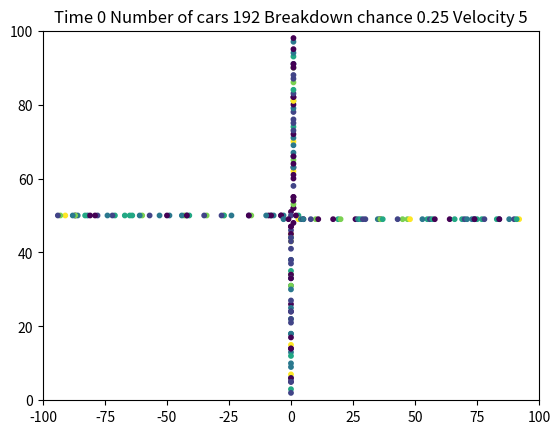

Source code (Python): (Note: this script raises an exception after producing the figure.)
# -*- coding: utf-8 -*-

""" Traffic Simulation Code of a 4x4 grid based on stochastic kinetic theory model

array car1 holds properties of each car [x-position,y-position,velocity,lane,direction]
array gridp[] holds the arrays representing roads. Position of the array has or does not have a car
array count[] holds the number of hits at crossroads
each road is represented by an array where each cell is either 1 or 0 - has a car or doesnt have a car





direction representation                        0==UP    
                                 2==LEFT                3==RIGHT
                                               1==DOWN 
Lane arrays: 

   0=↑ 6=↓             1=↑ 7=↓                 2=↑  8=↓
    
    
                         9=←                                   
                         3=→


                        4=→
                        10=←
                        
                        
                        5=→
                        11=←
                        
                        
                        
                        
The motion of car is treated separately and as follows:

1. Each car wants to drive at the speed limit and so if velocity of car (V) is below the speed limit V max; V is increased by 1 

2. Cars drive in either positive/negative x−direction or positive/negative y−direction and they don’t want to hit the car in front. 
If a car is at position i and the car in front is at site i + d then if V ≥ d, V is set equal to d −1. 
This stops the cars from accelerating and hitting the car in front 

3. Unexpected events cause slowing down. This is a random component that is intended to model external inﬂuences, such as what is happening
 on the other carriageway, or just irrational behaviour by drivers. If V > 0 then, with a probability P, V is reduced to V −1. 
 There is also constant standing chance of a total car breakdown where V is set to 0, this has 1% of occurring. 
 All of this happens after V has been updated by the ﬁrst two rules. 4. Each vehicle is moved forward V places, using the new value of V
 
When approaching cross roads:
    
1. If a car has approached the crossroads,it has tos top (V = 0) at the ”trafﬁclightposition” a position just before the center of cross roads. 

2. When the car has stopped it has to decide where to go, this is done randomly
 
3. When the car has decided its direction and it is the cars turn to drive it will check if the position it wants to go to is occupied. If it is occupied the car waits at its current position and ends it turn of movement. If the position is unoccupied the car goes to that position.
                        
                        
                        
                        
                        
                        
                        
                        
                        
                        
                        
                        
                        
                        

"""
from math import fabs
import random
import numpy as np
import matplotlib.pyplot as plt
import time

start_time = time.time()


""" 
#############################
############################
############################

SET OUR PARAMETERS

###########################
##########################
##########################
"""

length_of_road=100 
number_of_cars=192

Vmax=5  #Max Velocity of Cars

break_down_chance=25/100







num_per_lane=int(number_of_cars/4)
v=np.random.rand(number_of_cars) #generate random velocities
v2=np.round(v*Vmax,decimals=0)

count=np.zeros(5)
n=99


#DRIVING RIGHT START POSITIONS
x_positions0=random.sample(range(int(length_of_road)), num_per_lane)
x_positions0=np.negative(x_positions0)
y_positions0=np.zeros(num_per_lane)
y_positions0.fill(50)



#DRIVING LEFT START POSTIONS
x_positions1=random.sample(range(int(length_of_road)), num_per_lane)
#x_positions=np.negative(x_positions)
y_positions1=np.zeros(num_per_lane)
y_positions1.fill(49)


#DRIVING UP START POSITIONS
y_positions2=random.sample(range(int(length_of_road*0.5)), num_per_lane)
x_positions2=np.zeros(num_per_lane)
x_positions2.fill(0)



#DRIVING DOWN START POSITIONS
y_positions3=random.sample(range(51,int(length_of_road)), num_per_lane)
x_positions3=np.zeros(num_per_lane)
x_positions3.fill(1)



x=np.append(x_positions0,x_positions1)                 
x=np.append(x,x_positions2)
x=np.append(x,x_positions3)
y=np.append(y_positions0,y_positions1)
y=np.append(y,y_positions2)
y=np.append(y,y_positions3)

car1=np.vstack((x,y))

grid0=np.empty(length_of_road*2)
grid1=np.empty(length_of_road*2)
grid2=np.empty(length_of_road*2)
grid3=np.empty(length_of_road*2)
grid4=np.empty(length_of_road*2)
grid5=np.empty(length_of_road*2)
grid6=np.empty(length_of_road*2)
grid7=np.empty(length_of_road*2)
grid8=np.empty(length_of_road*2)
grid9=np.empty(length_of_road*2)
grid10=np.empty(length_of_road*2)
grid11=np.empty(length_of_road*2)

car1=np.vstack((car1,v2))


#Set Initial Lanes for all cars
lane=np.zeros(number_of_cars)
lane[[range(num_per_lane)]]=4
lane[[range(num_per_lane,num_per_lane*2)]]=10
lane[[range(num_per_lane*2,num_per_lane*3)]]=1
lane[[range(num_per_lane*3,num_per_lane*4)]]=7

#lane.fill(1)
car1=np.vstack((car1,lane))
direction=np.zeros(number_of_cars)


#Set Initial Direction for all cars
direction[[range(num_per_lane)]]=3
direction[[range(num_per_lane,num_per_lane*2)]]=2
direction[[range(num_per_lane*2,num_per_lane*3)]]=0
direction[[range(num_per_lane*3,num_per_lane*4)]]=1
car1=np.vstack((car1,direction))
distace_travelled=np.zeros(number_of_cars)
car1=np.vstack((car1,distace_travelled))
print(car1)    
data=np.transpose(car1)


ARRAY=np.column_stack((grid0,grid1,grid2,grid3,grid4,grid5,grid6,grid7,grid8,grid9,grid10,grid11))

with open(r"fulldata2.txt", "w") as f:
    np.savetxt(f, data)

fig = plt.figure()
ax1 = fig.add_subplot(1,1,1)


#Animation funciton 
def animate(h):


    graph_data = open(r"fulldata2.txt",'r').read()
    lines = graph_data.split('\n')
    xs = []
    ys = []
    vel=[]
    for line in lines:
        if len(line) > 1:
            x, y ,x_vel,y_vel,direc,dis = line.split(' ')
            xs.append(float(x))
            ys.append(float(y))
            vel.append(float(x_vel))
    ax1.clear()
    plt.ylim(0,length_of_road)
    plt.xlim(-length_of_road,length_of_road)
    plt.title("Time "+str(h) + " Number of cars " + str(number_of_cars)+ " Breakdown chance " +str(break_down_chance) + " Velocity " + str(Vmax))
    #ax1.set_yticks(np.arange(0,length_of_road,1))
    #ax1.set_xticks(np.arange(0,length_of_road,1))
    ax1.scatter(xs, ys, s=10, c=vel, linestyle='-', linewidth=1 )
    ax1.grid(b=True,axis='y',alpha=1)
    
    plt.pause(0.05)
    
    
    
""" 
FUNCTION : drive_y


Cars driving in the y-direction 
    array parametes: Car= car parameters, 
                     grid_lock=array of the road which the car is driving in
                     j,j1= seekers to see if there is a car infront 
                     i= which car
                     loop= when to cancel loop where there is a car infront or unobstructed drive
                     sign= drive positive or negative y

    j and j1 seeking logic: 
    j and j1 go 2 steps ahead to see if position is occupied upto 5 steps 
    i.e go j=1 j1=2   if position 1 is empty and position 2 is occupied go to position 1 and so on
                      if all positions are empty upto 1,2,3,4,5 it is an unobstructed drive so stop at position 5
""" 
def drive_y(car,grid_lock,j,i,j1,loop, sign):
    j=j*sign
    j1=j1*sign
    if car[1,i]+j1<length_of_road+10:
        
        if grid_lock[int(car[1,i])+j,int(car[3,i])] ==1 :
            #print("car in front ")
            car[2,i]=0
            loop=False
            return car,grid_lock,loop
        
        
        
        elif fabs(j1)>car[2,i] :
            #print("unobstructed drive")
            grid_lock[int(car[1,i]),int(car[3,i])]=0
            car[1,i]=car[1,i]+j    
                
            grid_lock[int(car[1,i]),int(car[3,i])]=1
            loop= False
            return car,grid_lock,loop
                                        
                                        
        elif grid_lock[int(car[1,i])+j,int(car[3,i])] !=1 and grid_lock[int(car[1,i])+j1,int(car[3,i])] !=1  : 
            #print(" we can keep driving")
            loop=True
            return car,grid_lock,loop
                
        elif grid_lock[int(car[1,i])+j,int(car[3,i])] !=1 and grid_lock[int(car[1,i])+j1,int(car[3,i])] ==1 :
            #print("Space occupied in front ")
            grid_lock[int(car[1,i]),int(car[3,i])]=0
            grid_lock[int(car[1,i])+j,int(car[3,i])]=1 
            car[2,i]=fabs(j)
            car[1,i]=car[1,i]+j

            return car,grid_lock,loop
    

""" 
FUNCTION : drive_x


Cars driving in the x-direction 
    array parametes: Car= car parameters, 
                     grid_lock=array of the road which the car is driving in
                     j,j1= seekers to see if there is a car infront 
                     i= which car
                     loop= when to cancel loop where there is a car infront or unobstructed drive
                     sign= drive positive or negative y

    j and j1 seeking logic: 
    j and j1 go 2 steps ahead to see if position is occupied upto 5 steps 
    i.e go j=1 j1=2   if position 1 is empty and position 2 is occupied go to position 1 and so on
                      if all positions are empty upto 1,2,3,4,5 it is an unobstructed drive so stop at position 5
""" 

    
def drive_x(car,grid_lock,j,i,j1,loop,sign):
    j=j*sign
    j1=j1*sign
    #print(grid_lock)
    #print(j)
    #print(j1)
    if car[0,i]+j1<length_of_road*2:
        
        if grid_lock[int(car[0,i])+n+j,int(car[3,i])] ==1:
            #print("car in front right ")
            car[2,i]=0
            loop=False
            return car,grid_lock,loop
        
        
        
        elif fabs(j1)>car[2,i] :
            #print("unobstructed drive right")
            grid_lock[int(car[0,i])+n,int(car[3,i])]=0
            car[0,i]=car[0,i]+j   
                
            grid_lock[int(car[0,i])+n,int(car[3,i])]=1
            loop=False
            return car,grid_lock,loop
                                        
                                        
        elif grid_lock[int(car[0,i])+j+n,int(car[3,i])] !=1 and grid_lock[int(car[0,i])+j1+n,int(car[3,i])] !=1 : 
            #print(" we can keep driving right")
            loop=True
            return car,grid_lock,loop
                
        elif grid_lock[int(car[0,i])+j+n,int(car[3,i])] !=1 and grid_lock[int(car[0,i])+j1+n,int(car[3,i])] ==1 :
            #print("Space occupied in front right ")
            grid_lock[int(car[0,i])+n,int(car[3,i])]=0
            grid_lock[int(car[0,i])+j+n,int(car[3,i])]=1 
            car[2,i]=fabs(j)
            car[0,i]=car[0,i]+j
            loop=False
            return car,grid_lock,loop
        
""" 
FUNCTION : drive

Driving Functions decides which function to call for the driving direction of the car positive/negative x or y
    the function to call depends on direction parameter of array car i.e. car[4,i]==direction of car i

"""

def drive(car,grid_lock,j,i,j1,loop):
        if car[4,i]==0:#forward
            drive_y(car,grid_lock,j,i,j1,loop,1)
        elif car[4,i]==1:#backward
            drive_y(car,grid_lock,j,i,j1,loop,-1)
        elif car[4,i]==2:#left
            drive_x(car,grid_lock,j,i,j1,loop,-1)
        elif car[4,i]==3:#right
            drive_x(car,grid_lock,j,i,j1,loop,1)
        return car,grid_lock,loop
    
    
"""
FUNCTION : central_crossroads


Logic for the motion of cars at the central cross roads 

    the motion of cars is random but the car cant return to direction it was driving from i.e. cant do a U-turn
    the logic for crossroads is primitive a better way would to find an algorith for relating all position where the car stops before the 
    red traffic light and all the positons the car goes to when there is a green light
    
new parameters added: 
    stop_position_x = the position at the cross-roads the car has to stop at if the disired driving location is occupied
                      the position is just before the red light
    stop_position_y = the position at the cross-roads the car has to stop at if the disired driving location is occupied
                      the position is just before the red light   
    block_road= which direction of road to block when choosing direction of drive i.e. coming from left side the car cant drive back to left side 

"""    

    
def central_crossroad(car,grid,j,i,j1,stop_position_x,stop_position_y,block_road):
    car[2,i]=0#car needs to stop at traffic light
    print("WE ARE AT CENTRAL CROSS ROADS")
    random1=list(range(0,4))
    random1.remove(block_road)
    which_way=random.choice(random1)
    print(which_way)
    count[0]=count[0]+1
    if which_way==0 and grid[51,1]==1: #driving forward

        print("FORWARD POSITION OCCUPIED")
        car[0,i]=stop_position_x
        car[1,i]=stop_position_y
        car[2,i]=0
        if int(car[3,i])==10 or int(car[3,i])==4:
            grid[int(car[0,i])+n,int(car[3,i])]=1
        elif int(car[3,i])==1 :
            grid[int(car[1,i]),int(car[3,i])]=1
        ARRAY=grid
    elif which_way==0 and grid[51,1]!=1 :
        print("POSITIVE Y")
        car[3,i]=1
        car[1,i]=51
        car[0,i]=0
        grid[51,1]=1
        car[4,i]=0
        ARRAY=grid
    if which_way==2 and grid[-1+n,10]==1: #driving left
        print("LEFT POSITION OCCUPIED")
        car[0,i]=stop_position_x
        car[1,i]=stop_position_y
        car[2,i]=0
        if int(car[3,i])==10:
            grid[int(car[0,i])+n,int(car[3,i])]=1
        elif int(car[3,i])==1 or int(car[3,i])==7:
            grid[int(car[1,i]),int(car[3,i])]=1
        ARRAY=grid
    elif which_way==2  and grid[-1+n,10]!=1:
        print("NEGATIVE X")
        car[3,i]=10
        car[1,i]=49
        car[0,i]=-1
        grid[-1+n,10]=1
        car[4,i]=2
        ARRAY=grid
    if which_way==3 and (grid[2+n,4]==1): #driving right
        print("RIGHT POSITION OCCUPIED")
        car[0,i]=stop_position_x
        car[1,i]=stop_position_y
        car[2,i]=0
        if int(car[3,i])==4:
            grid[int(car[0,i])+n,int(car[3,i])]=1
        elif int(car[3,i])==1 or int(car[3,i])==7:
            grid[int(car[1,i]),int(car[3,i])]=1
        ARRAY=grid
    elif which_way==3  and grid[2+n,4]!=1:
        print("POSITIVE X")
        car[3,i]=4
        car[1,i]=50
        car[0,i]=2
        grid[2+n,4]=1
        car[4,i]=3
        ARRAY=grid
    if which_way==1 and (grid[48,7]==1): #driving down
        print("DOWN POSITION OCCUPIED")
        car[0,i]=stop_position_x
        car[1,i]=stop_position_y
        car[2,i]=0
        if int(car[3,i])==4 or int(car[3,i])==10:
            grid[int(car[0,i])+n,int(car[3,i])]=1
        elif int(car[3,i])==7:
            grid[int(car[1,i]),int(car[3,i])]=1
        ARRAY=grid
    elif which_way==1  and grid[48,7]!=1:
        print("NEGATIVE Y")
        car[3,i]=7
        car[1,i]=48
        car[0,i]=1
        grid[48,7]=1
        car[4,i]=1
        ARRAY=grid
    return car,ARRAY


"""
FUNCTION : upper_crossroads


Logic for the motion of cars at the upper cross roads 

    the motion of cars is random but the car cant return to direction it was driving from i.e. cant do a U-turn
    the logic for crossroads is primitive a better way would to find an algorith for relating all position where the car stops before the 
    red traffic light and all the positons the car goes to when there is a greenligh
    
new parameters: 
    stop_position_x = the position at the cross-roads the car has to stop at if the disered driving location is occupied
                      the position is just before the red light
    stop_position_y = the position at the cross-roads the car has to stop at if the disered driving location is occupied
                      the position is just before the red light   
    block_road= which direction of road to block when choosing direction of drive i.e. coming from left side the car cant drive back to left side 

"""   
        
def upper_crossroads(car,grid,j,i,j1,stop_position_x,stop_position_y,block_road):
    car[2,i]=0#car needs to stop at traffic light
    print("WE ARE AT UPPER CROSS ROADS")
    random1=list(range(1,4))
    random1.remove(block_road)
    which_way=random.choice(random1)
    print(which_way)
    count[1]=count[1]+1
    if which_way==2 and (grid[-1+n,9]==1): #driving left
        print("FRONT LEFT POSITION OCCUPIED")
        car[0,i]=stop_position_x
        car[1,i]=stop_position_y
        car[2,i]=0
        if int(car[3,i])==9:
            grid[int(car[0,i])+n,int(car[3,i])]=1
        elif int(car[3,i])==1:
            grid[int(car[1,i]),int(car[3,i])]=1
        ARRAY=grid
    elif which_way==2 and grid[-1+n,9]!=1 :
        print("NEGATIVE X")
        car[3,i]=9
        car[1,i]=98
        car[0,i]=-1
        grid[-1+n,9]=1
        car[4,i]=2
        ARRAY=grid
    if which_way==3 and grid[2+n,3]==1: #driving right
        print("FRONT RIGHT POSITION OCCUPIED")
        car[0,i]=stop_position_x
        car[1,i]=stop_position_y
        car[2,i]=0
        if int(car[3,i])==3:
            grid[int(car[0,i])+n,int(car[3,i])]=1
        elif int(car[3,i])==1:
            grid[int(car[1,i]),int(car[3,i])]=1
        ARRAY=grid
    elif which_way==3 and grid[2+n,3]!=1 :
        print("POSITIVE X")
        car[3,i]=3
        car[1,i]=99
        car[0,i]=2
        grid[2+n,3]=1
        car[4,i]=3
        ARRAY=grid
    if which_way==1 and grid[97,7]==1:#driving down
        print("Top Bottom POSITION OCCUPIED")
        car[0,i]=stop_position_x
        car[1,i]=stop_position_y
        car[2,i]=0
        if int(car[3,i])==3 or int(car[3,i])==9 :
            grid[int(car[0,i])+n,int(car[3,i])]=1
        ARRAY=grid
    elif which_way==1 and grid[97,7]!=1 :
        print("Negative Y")
        car[3,i]=7
        car[1,i]=97
        car[0,i]=1
        grid[97,7]=1
        car[4,i]=1      
        ARRAY=grid
    return car,ARRAY


"""
FUNCTION : left_crossroads

Logic for the motion of cars at the Left cross roads 

    the motion of cars is random but the car cant return to direction it was driving from i.e. cant do a U-turn
    the logic for crossroads is primitive a better way would to find an algorith for relating all position where the car stops before the 
    red traffic light and all the positons the car goes to when there is a greenligh
    
new parameters: 
    stop_position_x = the position at the cross-roads the car has to stop at if the disered driving location is occupied
                      the position is just before the red light
    stop_position_y = the position at the cross-roads the car has to stop at if the disered driving location is occupied
                      the position is just before the red light   
    block_road= which direction of road to block when choosing direction of drive i.e. coming from left side the car cant drive back to left side 

"""   


def left_crossroads(car,grid,j,i,j1,stop_position_x,stop_position_y,block_road):
    count[3]=count[3]+1
    car[2,i]=0#car needs to stop at traffic light
    print("WE ARE AT LEFT CROSS ROADS")
    random1=list(range(0,4))
    random1.remove(block_road)
    random1.remove(2)
    which_way=random.choice(random1)
    print(which_way)
    if which_way==3 and (grid[-97+n,4]==1): #driving right
        print("MIDDLE RIGHT POSITION OCCUPIED")
        car[0,i]=stop_position_x
        car[1,i]=stop_position_y
        car[2,i]=0
        if int(car[3,i])==0 or int(car[3,i])==6 :
            grid[int(car[1,i]),int(car[3,i])]=1
        ARRAY=grid
    elif which_way==3 and (grid[-97+n,4]!=1) :
        print("POSITIVE X")
        car[3,i]=4
        car[1,i]=50
        car[0,i]=-97
        grid[-97+n,4]=1
        car[4,i]=3
        ARRAY=grid
    if which_way==1 and grid[48,6]==1 :#driving down
        print("MIDDLE BOTTOM POSITION OCCUPIED")
        car[0,i]=stop_position_x
        car[1,i]=stop_position_y
        car[2,i]=0
        if int(car[3,i])==10:
            grid[int(car[0,i])+n,int(car[3,i])]=1
        elif int(car[3,i])==6:
            grid[int(car[1,i]),int(car[3,i])]=1
        ARRAY=grid

    elif which_way==1 and grid[48,6]!=1  :
        print("Negative Y")
        car[3,i]=6
        car[1,i]=48
        car[0,i]=-98
        grid[48,6]=1
        car[4,i]=1      
        ARRAY=grid

    if which_way==0 and grid[51,0]==1:#driving up
        print("MIDDLE TOP POSITION OCCUPIED")
        car[0,i]=stop_position_x
        car[1,i]=stop_position_y
        car[2,i]=0
        if int(car[3,i])==10:
            grid[int(car[0,i])+n,int(car[3,i])]=1
        elif int(car[3,i])==0:
            grid[int(car[1,i]),int(car[3,i])]=1
        ARRAY=grid

    elif which_way==0 and grid[51,0]!=1 :
        print("POSITIVE Y")
        car[3,i]=0
        car[1,i]=51
        car[0,i]=-99
        grid[51,0]=1
        car[4,i]=0
        ARRAY=grid
    return car,ARRAY
        
"""
FUNCTION : lower_crossroads



Logic for the motion of cars at the Lower cross roads 

    the motion of cars is random but the car cant return to direction it was driving from i.e. cant do a U-turn
    the logic for crossroads is primitive a better way would to find an algorith for relating all position where the car stops before the 
    red traffic light and all the positons the car goes to when there is a greenligh
    
new parameters: 
    stop_position_x = the position at the cross-roads the car has to stop at if the disered driving location is occupied
                      the position is just before the red light
    stop_position_y = the position at the cross-roads the car has to stop at if the disered driving location is occupied
                      the position is just before the red light   
    block_road= which direction of road to block when choosing direction of drive i.e. coming from left side the car cant drive back to left side 

"""   

def lower_crossroads(car,grid,j,i,j1,stop_position_x,stop_position_y,block_road):
    count[2]=count[2]+1
    car[2,i]=0#car needs to stop at traffic light
    print("WE ARE AT LOWER CROSS ROADS")
    random1=list(range(0,4))
    random1.remove(block_road)
    random1.remove(1)
    which_way=random.choice(random1)
    print(which_way)
    if which_way==2 and (grid[-1+n,11]==1): #driving left
        print("BOTTOM LEFT POSITION OCCUPIED")
        car[0,i]=stop_position_x
        car[1,i]=stop_position_y
        car[2,i]=0
        if int(car[3,i])==11:
            grid[int(car[0,i])+n,int(car[3,i])]=1
        elif int(car[3,i])==7:
            grid[int(car[1,i]),int(car[3,i])]=1
        ARRAY=grid

    elif which_way==2 and (grid[-1+n,11]!=1) :
        print("NEGATIVE X")
        car[3,i]=11
        car[1,i]=0
        car[0,i]=-1
        grid[-1+n,11]=1
        car[4,i]=2
        ARRAY=grid
    if which_way==3 and grid[2+n,5]==1: #driving right
        print("BOTTOM RIGHT POSITION OCCUPIED")
        car[0,i]=stop_position_x
        car[1,i]=stop_position_y
        car[2,i]=0
        if int(car[3,i])==5:
            grid[int(car[0,i])+n,int(car[3,i])]=1
        elif int(car[3,i])==7:
            grid[int(car[1,i]),int(car[3,i])]=1
        ARRAY=grid
    elif which_way==3 and grid[2+n,5]!=1:
        print("POSITIVE X")
        car[3,i]=5
        car[1,i]=1
        car[0,i]=2
        grid[2+n,5]=1
        car[4,i]=3
        ARRAY=grid
    if which_way==0 and grid[2,1]==1: #driving up
        print("BOTTOM TOP POSITION OCCUPIED")

        car[0,i]=stop_position_x
        car[1,i]=stop_position_y
        car[2,i]=0
        if int(car[3,i])==5 or int(car[3,i])==11 :
            grid[int(car[0,i])+n,int(car[3,i])]=1
        ARRAY=grid
    elif which_way==0 and grid[2,1]!=1 :
        print("POSITVE Y")
        car[3,i]=1
        car[1,i]=2
        car[0,i]=0
        grid[2,1]=1
        car[4,i]=0
        ARRAY=grid
    return car,ARRAY

"""
FUNCTION : right_crossroads

Logic for the motion of cars at the Right cross roads 

    the motion of cars is random but the car cant return to direction it was driving from i.e. cant do a U-turn
    the logic for crossroads is primitive a better way would to find an algorith for relating all position where the car stops before the 
    red traffic light and all the positons the car goes to when there is a greenligh
    
new parameters: 
    stop_position_x = the position at the cross-roads the car has to stop at if the disered driving location is occupied
                      the position is just before the red light
    stop_position_y = the position at the cross-roads the car has to stop at if the disered driving location is occupied
                      the position is just before the red light   
    block_road= which direction of road to block when choosing direction of drive i.e. coming from left side the car cant drive back to left side 

"""   

def right_crossroads(car,grid,j,i,j1,stop_position_x,stop_position_y,block_road):
    count[4]=count[4]+1
    car[2,i]=0#car needs to stop at traffic light
    print("WE ARE AT RIGHT CROSS ROADS")
    random1=list(range(0,4))
    random1.remove(block_road)
    random1.remove(3)
    which_way=random.choice(random1)
    print(which_way)
    if which_way==0 and grid[51,2]==1: #driving up
        print("MIDDLE TOP POSITION OCCUPIED")
        car[0,i]=stop_position_x
        car[1,i]=stop_position_y
        car[2,i]=0
        if int(car[3,i])==4:
            grid[int(car[0,i])+n,int(car[3,i])]=1
        elif int(car[3,i])==2:
            grid[int(car[1,i]),int(car[3,i])]=1
        ARRAY=grid
        
    elif which_way==0 and grid[51,2]!=1 :
        print("POSITIVE Y")
        car[3,i]=2
        car[1,i]=51
        car[0,i]=99
        grid[51,2]=1
        car[4,i]=0
        ARRAY=grid
    if which_way==1 and grid[48,8]==1: #driving down
        print("MIDDLE BOTTOM POSITION OCCUPIED")
        car[0,i]=stop_position_x
        car[1,i]=stop_position_y
        car[2,i]=0
        if int(car[3,i])==4:
            grid[int(car[0,i])+n,int(car[3,i])]=1
        elif int(car[3,i])==8:
            grid[int(car[1,i]),int(car[3,i])]=1
        ARRAY=grid
    elif which_way==1 and grid[48,8]!=1 :
        print("NEGATIVE Y")
        car[3,i]=8
        car[1,i]=48
        car[0,i]=100
        grid[48,8]=1
        car[4,i]=1
        ARRAY=grid
    if which_way==2 and grid[98+n,10]==1: #driving left
        print("MIDDLE LEFT POSITION OCCUPIED")
        car[0,i]=stop_position_x
        car[1,i]=stop_position_y
        car[2,i]=0
        if int(car[3,i])==2 or int(car[3,i])==8 :
            grid[int(car[1,i]),int(car[3,i])]=1
        ARRAY=grid
    elif which_way==2 and grid[98+n,10]!=1:
        print("NEGATIVE X")
        car[3,i]=10
        car[1,i]=49
        car[0,i]=98
        grid[98+n,10]=1
        car[4,i]=2
        ARRAY=grid
    return car,ARRAY


""" 
    FUNCTION : catch_if_statements 

    If statements for then the car arrives at the crossrpads or the corners of the grid
    depending on the car origin the stop_position for x-y are fed into the appropriete cross road function
    the appropriete cross road function is found from the lane of the car in its parameter 

"""


def catch_if_statments(car,ARRAY,j,i,j1,loop):
    if (j+car[1,i]>=48 and car[4,i]==0 and car[1,i]<=48 and car[3,i]==1): #we are at the central cross road coming from downside
        ARRAY[int(car[1,i]),1]=0
        print(car)
        car,ARRAY=central_crossroad(car,ARRAY,j,i,j1,0,47,1)
    elif (-j+car[1,i]<=51 and car[4,i]==1 and car[1,i]>=51 and car[3,i]==7): #we are at the central cross road coming from upside
        ARRAY[int(car[1,i]),7]=0
        print(car)
        central_crossroad(car,ARRAY,j,i,j1,1,52,0)
    elif (j+car[0,i]>=-1 and car[4,i]==3 and car[0,i]<=-1 and car[3,i]==4): #we are at the central cross road coming from left side
        ARRAY[int(car[0,i])+n,4]=0
        print(car)
        car,ARRAY=central_crossroad(car,ARRAY,j,i,j1,-2,50,2)
    elif (-j+car[0,i]<=2 and car[4,i]==2 and car[0,i]>=2 and car[3,i]==10): #we are at the central cross road coming from right side
        ARRAY[int(car[0,i])+n,10]=0
        print(car)
        car,ARRAY=central_crossroad(car,ARRAY,j,i,j1,3,49,3)
    elif (j+car[1,i]>=97 and car[4,i]==0 and car[1,i]<=97 and car[3,i]==1):#we are at the upper crossroads coming from downside
        ARRAY[int(car[1,i]),1]=0
        print(car)
        car,ARRAY=upper_crossroads(car,ARRAY,j,i,j1,0,97,1)
    elif (-j+car[0,i]<=2 and car[4,i]==2 and car[0,i]>=2 and car[3,i]==9):#we are at the upper crossroads coming from right side
        ARRAY[int(car[0,i])+n,9]=0
        print(car)
        car,ARRAY=upper_crossroads(car,ARRAY,j,i,j1,3,98,3)
    elif (j+car[0,i]>=-1 and car[4,i]==3 and car[0,i]<=-1 and car[3,i]==3):#we are at the upper crossroads coming from left side
        ARRAY[int(car[0,i])+n,3]=0
        print(car)
        car,ARRAY=upper_crossroads(car,ARRAY,j,i,j1,-2,99,2)
    ####################################
    elif (j+car[1,i]>=48 and car[4,i]==0 and car[1,i]<=48 and car[3,i]==0):#we are at the left crossroads coming from downside
        ARRAY[int(car[1,i]),0]=0
        print(car)
        car,ARRAY=left_crossroads(car,ARRAY,j,i,j1,-99,47,1)
    elif (-j+car[0,i]<=-97 and car[4,i]==2 and car[0,i]>=-97 and car[3,i]==10):#we are at the left crossroads coming from right side
        ARRAY[int(car[0,i])+n,10]=0
        print(car)
        car,ARRAY=left_crossroads(car,ARRAY,j,i,j1,-96,49,3)
    elif (-j+car[1,i]<=51 and car[4,i]==1 and car[1,i]>=51 and car[3,i]==6):#we are at the left crossroads coming from upperside
        ARRAY[int(car[1,i]),6]=0
        print(car)
        car,ARRAY=left_crossroads(car,ARRAY,j,i,j1,-98,52,0)    
   ###############################    
                
    elif (-j+car[1,i]<=2 and car[4,i]==1 and car[1,i]>=2 and car[3,i]==7):#we are at the bottom crossroads coming from upper
        ARRAY[int(car[1,i]),7]=0
        print(car)
        car,ARRAY=lower_crossroads(car,ARRAY,j,i,j1,1,3,0)
    elif (-j+car[0,i]<=2 and car[4,i]==2 and car[0,i]>=2 and car[3,i]==11):#we are at the bottom crossroads coming from right side
        ARRAY[int(car[0,i])+n,11]=0
        print(car)
        car,ARRAY=lower_crossroads(car,ARRAY,j,i,j1,3,0,3)
    elif (j+car[0,i]>=-1 and car[4,i]==3 and car[0,i]<=-1 and car[3,i]==5):#we are at the bottom crossroads coming from left side
        ARRAY[int(car[0,i])+n,5]=0
        print(car)
        car,ARRAY=lower_crossroads(car,ARRAY,j,i,j1,-2,1,2)
    ##########################################
    elif (-j+car[1,i]<=51 and car[4,i]==1 and car[1,i]>=51 and car[3,i]==8):#we are at the right crossroads coming from upper side
        ARRAY[int(car[1,i]),8]=0
        print(car)
        car,ARRAY=right_crossroads(car,ARRAY,j,i,j1,100,52,0)
    elif (j+car[0,i]>=98 and car[4,i]==3 and car[0,i]<=98 and car[3,i]==4):#we are at the right crossroads coming from left side
        ARRAY[int(car[0,i])+n,4]=0
        print(car)
        car,ARRAY=right_crossroads(car,ARRAY,j,i,j1,97,50,2)
    elif (j+car[1,i]>=48 and car[4,i]==0 and car[1,i]<=48 and car[3,i]==2):#we are at the right crossroads coming from lower side
        ARRAY[int(car[1,i]),2]=0
        print(car)
        car,ARRAY=right_crossroads(car,ARRAY,j,i,j1,99,47,1)    
    elif (j1+car[1,i]>=98 and car[3,i]==2 and car[4,i]==0): #top right corner going up
        ARRAY[int(car[1,i]),2]=0
        car[1,i]=98
        car[0,i]=98
        car[4,i]=2
        car[3,i]=9
        #ARRAY[int(car[0,i]),3]=1
    elif (j1+car[0,i]>=99 and car[3,i]==3 and car[4,i]==3): #top right corner going right
        ARRAY[int(car[0,i])+n,3]=0
        car[1,i]=99
        car[0,i]=99
        car[4,i]=1
        car[3,i]=8
        #ARRAY[int(car[1,i]),2]=1
    elif (-j1+car[1,i]<=0 and car[3,i]==8) and car[4,i]==1: #bottom right corner going down
        ARRAY[int(car[1,i]),8]=0
        car[1,i]=0
        car[0,i]=99
        car[4,i]=2
        car[3,i]=11
        #ARRAY[int(car[0,i]),5]=1
    elif (j1+car[0,i]>=98 and car[3,i]==5 and car[4,i]==3): #bottom right corner going right
        ARRAY[int(car[0,i])+n,5]=0
        car[1,i]=1
        car[0,i]=98
        car[4,i]=0
        car[3,i]=2
        #ARRAY[int(car[1,i]),2]=1
    elif (-j1+car[0,i]<=-99 and car[3,i]==11 and car[4,i]==2): #bottom left corner going left
        ARRAY[int(car[0,i])+n,11]=0
        car[1,i]=0
        car[0,i]=-99
        car[4,i]=0
        car[3,i]=0
        #ARRAY[int(car[1,i]),0]=1
    elif (-j1+car[1,i]<=1 and car[3,i]==6 and car[4,i]==1): #bottom left corner going down
        ARRAY[int(car[1,i]),6]=0
        car[1,i]=1
        car[0,i]=-98
        car[4,i]=3
        car[3,i]=5
        #ARRAY[int(car[1,i]),5]=1
    elif (j1+car[1,i]>=99 and car[3,i]==0 and car[4,i]==0): #top left corner going up
        ARRAY[int(car[1,i]),0]=0
        car[1,i]=99
        car[0,i]=-99
        car[4,i]=3
        car[3,i]=3
        #ARRAY[int(car[1,i]),3]=1
    elif (-j1+car[0,i]<=-99 and car[3,i]==9 and car[4,i]==2): #top left corner going left
        ARRAY[int(car[0,i])+n,9]=0
        car[1,i]=98
        car[0,i]=-98
        car[4,i]=1
        car[3,i]=6
        #ARRAY[int(car[1,i]),0]=1
    else:
        car,ARRAY,loop=drive(car,ARRAY,j,i,j1,loop) 
        
    return car,ARRAY,loop


""" 
    FUNCTION : Breakdown function 

mimics random events while driving there is a breakdown_chance of reducing the speed to V-1
and a standing 1% chance to reduce to V=0
"""
def breakdown(car,i,break_down_chance1):
    p=np.random.rand(1)
    if p<break_down_chance1:
        print("CAR SLOWS DOWN")
        car[2,i]=car[2,i]-1
    elif p<0.01:
        print("BREAKDOWN")
        car[2,i]=0
    return car


"""
    FUNCTION : new_velocity 
    
    Function to drive all cars by one step
    
    finds new velocity and position for all cars
    
    calls other functions
    
    loops through all the cars

"""

def new_velocity(car,ARRAY,lenth_of_road,break_down_chance):
    for i in range(number_of_cars):
        
        if car[2,i]<Vmax:  #if Car driving below speed limit
            loop=True
            car[2,i]=car[2,i]+1
            j=1
            while loop==True and (j<int(car[2,i]+1) ) :
                j1=j+1
                car,ARRAY,loop=catch_if_statments(car,ARRAY,j,i,j1,loop)           
                j=j+1
            if car[2,i]>=1:
                car=breakdown(car,i,break_down_chance)  
            car[5,i]=car[5,i]+car[2,i]
        elif car[2,i]==Vmax:     #if car driving at speed limit
            loop=True
            j=1
            while loop==True and (j<int(car[2,i]+1)):
                j1=j+1
                car,ARRAY,loop=catch_if_statments(car,ARRAY,j,i,j1,loop)
                j=j+1
            if car[2,i]>=1:
                car=breakdown(car,i,break_down_chance)
            car[5,i]=car[5,i]+car[2,i]
    return car
 
"""
Run 10000 loops of simulations i.e 10000 steps of motion for all cars

"""
for h in range(10000):

    print(break_down_chance)
    z=new_velocity(car1,ARRAY,length_of_road, break_down_chance)      
    print(z)
    new_data=np.transpose(z)
    with open(r"fulldata2.txt", "w") as f:
        np.savetxt(f, data)
    animate(h)
plt.close()


""" SAVE RESULTS"""
average_distance=sum(z[5,:])/number_of_cars
print(average_distance)
with open(r"average distance.txt","a") as j:
    j.write(str(average_distance) +"\n")
with open(r"velocity.txt","a") as j:
    j.write(str(Vmax)+"\n")
  
print ("My program took", time.time() - start_time, "to run")
print(count)
